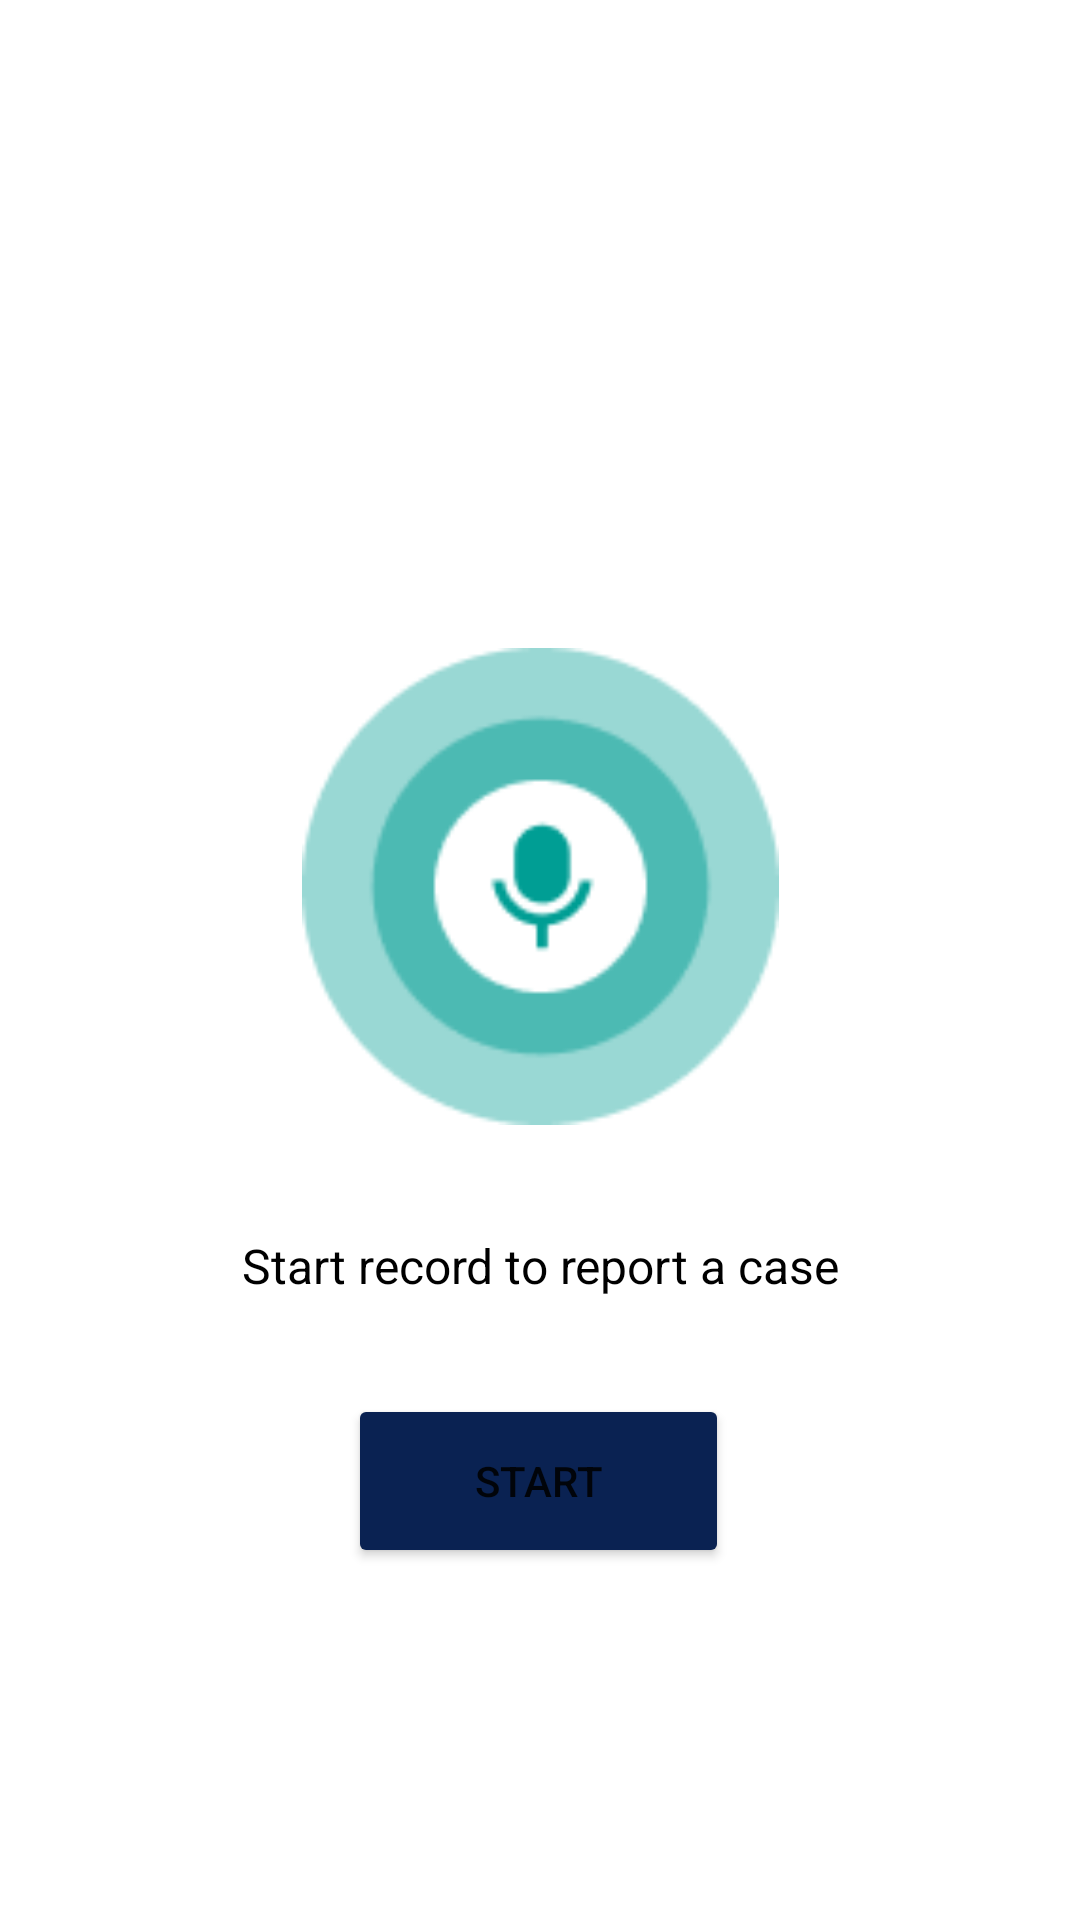

This screen was rendered from an Android layout file. Write that file and the resources it references.
<!-- AndroidManifest.xml: application theme Theme.ReachForHelp -->
<!-- res/layout/voice_note_fragment.xml -->
<?xml version="1.0" encoding="utf-8"?>
<androidx.constraintlayout.widget.ConstraintLayout xmlns:android="http://schemas.android.com/apk/res/android"
    xmlns:tools="http://schemas.android.com/tools"
    android:layout_width="match_parent"
    android:layout_height="match_parent"
    xmlns:app="http://schemas.android.com/apk/res-auto"
    tools:context=".ui.voicenote.VoiceNoteFragment">

    <ImageView
        android:id="@+id/img_next"
        android:layout_width="159dp"
        android:layout_height="167dp"
        android:layout_marginTop="212dp"
        android:src="@drawable/voice_note"
        app:layout_constraintEnd_toEndOf="parent"
        app:layout_constraintStart_toStartOf="parent"
        app:layout_constraintTop_toTopOf="parent" />

    <TextView
        android:id="@+id/txt_start_record"
        android:layout_width="wrap_content"
        android:layout_height="wrap_content"
        android:layout_marginTop="@dimen/standard_big_margin"
        android:text="Start record to report a case"
        android:textColor="#000000"
        android:textSize="16sp"
        app:layout_constraintEnd_toEndOf="parent"
        app:layout_constraintStart_toStartOf="parent"
        app:layout_constraintTop_toBottomOf="@+id/img_next" />

    <Button
        android:id="@+id/btn_voice_not"
        android:layout_width="127dp"
        android:layout_height="58dp"
        android:layout_marginTop="@dimen/standard_big_margin"
        android:backgroundTint="@color/btn_background"
        android:padding="16dp"
        android:text="Start"
        app:layout_constraintEnd_toEndOf="parent"
        app:layout_constraintHorizontal_bias="0.498"
        app:layout_constraintStart_toStartOf="parent"
        app:layout_constraintTop_toBottomOf="@+id/txt_start_record" />

</androidx.constraintlayout.widget.ConstraintLayout>
<!-- resources referenced by this layout -->
<resources>
  <color name="btn_background">#0A2252</color>
  <dimen name="standard_big_margin">32dp</dimen>
  <!-- drawable voice_note: png bitmap (drawable, 4843 bytes) -->
  <style name="Theme.ReachForHelp" parent="Theme.MaterialComponents.DayNight.DarkActionBar">
          
          <item name="colorPrimary">@color/purple_500</item>
          <item name="colorPrimaryVariant">@color/purple_700</item>
          <item name="colorOnPrimary">@color/white</item>
          
          <item name="colorSecondary">@color/teal_200</item>
          <item name="colorSecondaryVariant">@color/teal_700</item>
          <item name="colorOnSecondary">@color/black</item>
          
          <item name="android:statusBarColor" tools:targetApi="l">?attr/colorPrimaryVariant</item>
          
      </style>
  <color name="purple_500">#FF6200EE</color>
  <color name="purple_700">#FF3700B3</color>
  <color name="white">#FFFFFFFF</color>
  <color name="teal_200">#FF03DAC5</color>
  <color name="teal_700">#FF018786</color>
  <color name="black">#FF000000</color>
</resources>
